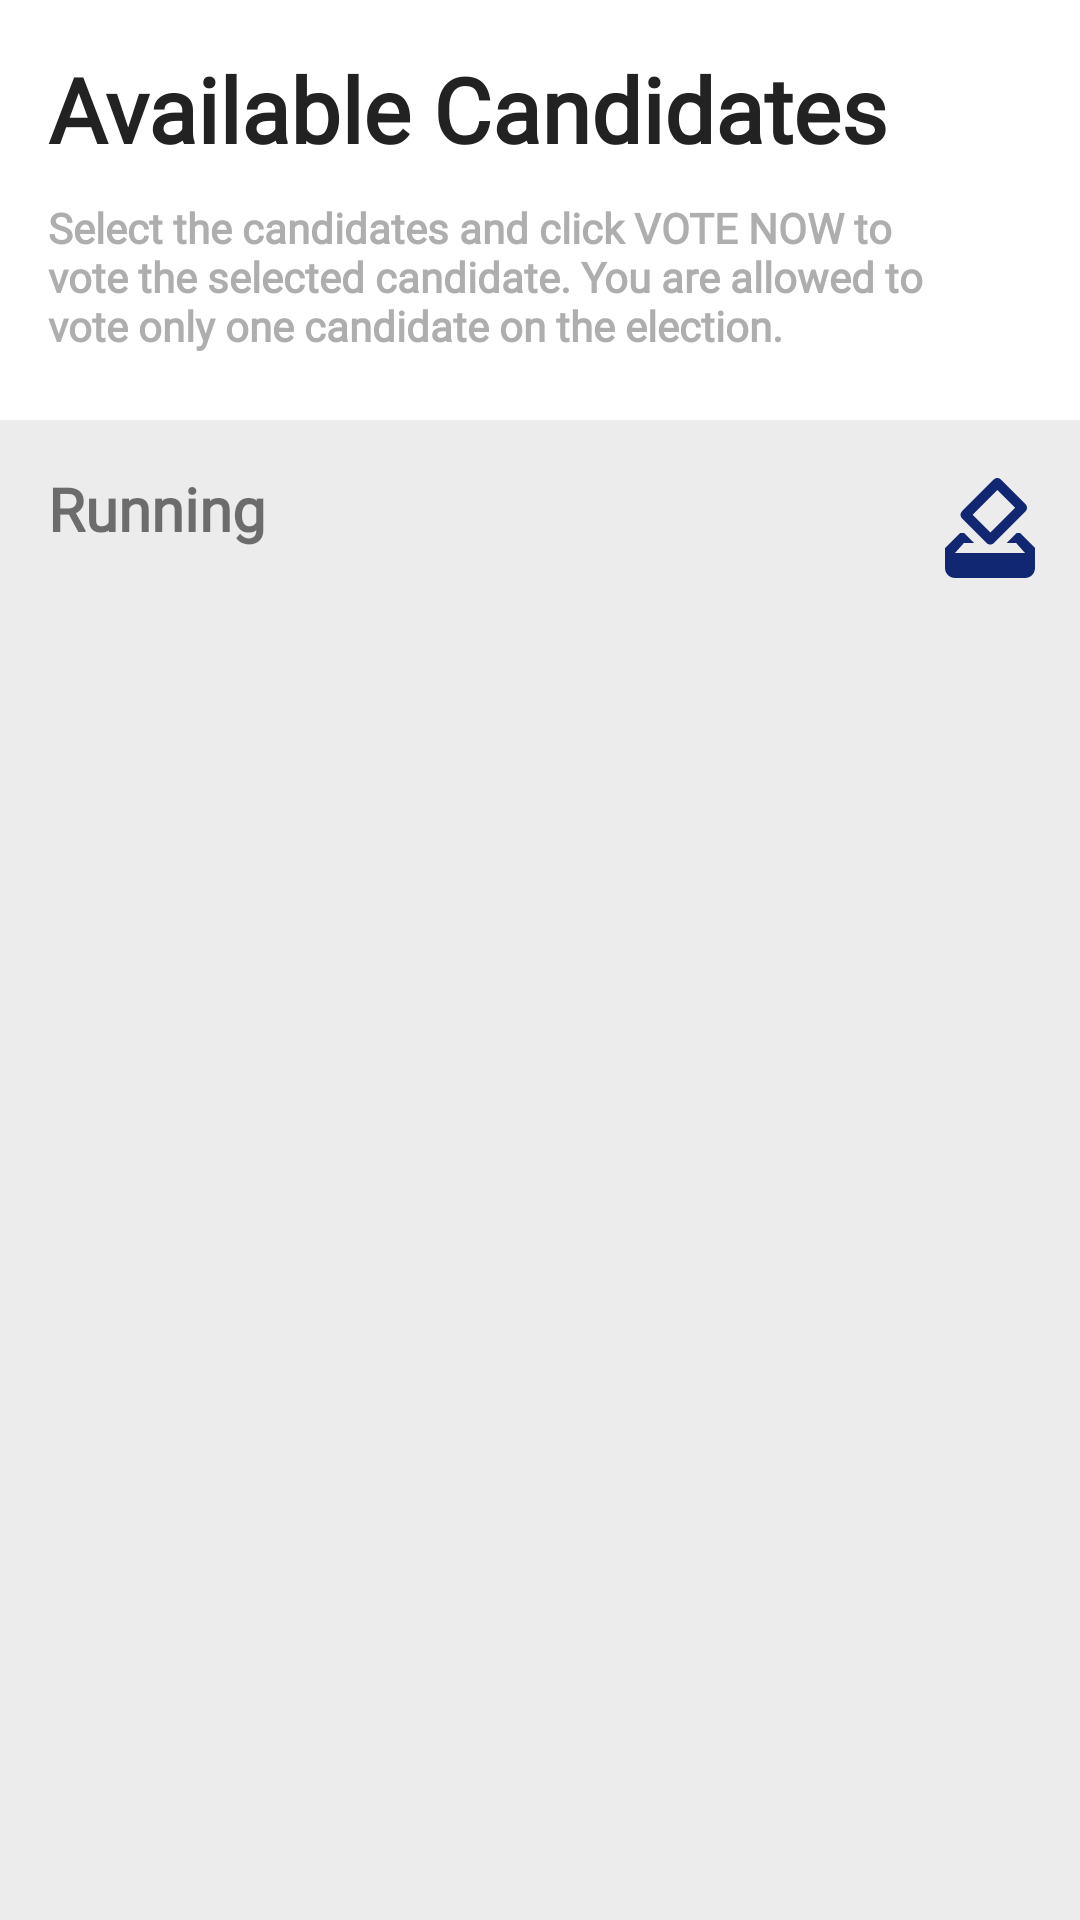

Here is an Android app screen rendered from its layout file. Give the layout XML and the strings, colors and styles it references.
<!-- AndroidManifest.xml: activity theme Theme.MaterialComponents.Light.NoActionBar -->
<!-- res/layout/activity_candidates.xml -->
<?xml version="1.0" encoding="utf-8"?>
<androidx.constraintlayout.widget.ConstraintLayout xmlns:android="http://schemas.android.com/apk/res/android"
    xmlns:app="http://schemas.android.com/apk/res-auto"
    xmlns:tools="http://schemas.android.com/tools"
    android:layout_width="match_parent"
    android:layout_height="match_parent"
    android:background="#ECECEC"
    tools:context=".CandidatesActivity">

    <LinearLayout
        android:id="@+id/linearLayout"
        android:layout_width="match_parent"
        android:layout_height="140dp"
        android:background="@color/white"
        android:orientation="vertical"
        app:layout_constraintEnd_toEndOf="parent"
        app:layout_constraintStart_toStartOf="parent"
        app:layout_constraintTop_toTopOf="parent">

        <TextView
            android:id="@+id/textView10"
            android:layout_width="wrap_content"
            android:layout_height="wrap_content"
            android:layout_marginStart="16dp"
            android:layout_marginTop="16dp"
            android:fontFamily="@font/amaranth_bold"
            android:text="Available Candidates"
            android:textColor="#222222"
            android:textSize="30sp"
            android:textStyle="bold"
            app:layout_constraintStart_toStartOf="parent"
            app:layout_constraintTop_toTopOf="parent" />

        <TextView
            android:layout_width="300dp"
            android:layout_height="wrap_content"
            android:layout_marginStart="16dp"
            android:layout_marginTop="10dp"
            android:fontFamily="@font/inder"
            android:text="@string/candidate_page_description"
            android:textColor="#ADAEAD"
            android:textStyle="bold" />
    </LinearLayout>

    <TextView
        android:id="@+id/textView7"
        android:layout_width="wrap_content"
        android:layout_height="wrap_content"
        android:layout_marginStart="16dp"
        android:layout_marginTop="16dp"
        android:fontFamily="@font/amaranth_bold"
        android:text="Running"
        android:textSize="20sp"
        android:textStyle="bold"
        app:layout_constraintStart_toStartOf="parent"
        app:layout_constraintTop_toBottomOf="@+id/linearLayout" />

    <ImageView
        android:id="@+id/imageView3"
        android:layout_width="wrap_content"
        android:layout_height="wrap_content"
        android:layout_marginEnd="10dp"
        android:src="@drawable/vote_running"
        app:layout_constraintBottom_toBottomOf="@+id/textView7"
        app:layout_constraintEnd_toEndOf="parent"
        app:layout_constraintTop_toTopOf="@+id/textView7"
        app:layout_constraintVertical_bias="0.0" />

    <androidx.recyclerview.widget.RecyclerView
        android:id="@+id/recyclerView"
        android:layout_width="0dp"
        android:layout_height="0dp"
        android:layout_marginTop="20dp"
        android:layout_marginEnd="20dp"
        android:layout_marginStart="20dp"
        app:layout_constraintBottom_toBottomOf="parent"
        app:layout_constraintEnd_toEndOf="parent"
        app:layout_constraintStart_toStartOf="parent"
        app:layout_constraintTop_toBottomOf="@+id/textView7" />
</androidx.constraintlayout.widget.ConstraintLayout>
<!-- resources referenced by this layout -->
<resources>
  <color name="white">#FFFFFFFF</color>
  <!-- drawable vote_running (drawable) -->
  <vector android:height="40dp" android:tint="#112772"
      android:viewportHeight="24" android:viewportWidth="24"
      android:width="40dp" xmlns:android="http://schemas.android.com/apk/res/android">
      <path android:fillColor="@android:color/white" android:pathData="M18,13h-0.68l-2,2h1.91L19,17L5,17l1.78,-2h2.05l-2,-2L6,13l-3,3v4c0,1.1 0.89,2 1.99,2L19,22c1.1,0 2,-0.89 2,-2v-4l-3,-3zM17,7.95l-4.95,4.95 -3.54,-3.54 4.95,-4.95L17,7.95zM12.76,2.29L6.39,8.66c-0.39,0.39 -0.39,1.02 0,1.41l4.95,4.95c0.39,0.39 1.02,0.39 1.41,0l6.36,-6.36c0.39,-0.39 0.39,-1.02 0,-1.41L14.16,2.3c-0.38,-0.4 -1.01,-0.4 -1.4,-0.01z"/>
  </vector>
  <string name="candidate_page_description">Select the candidates and click VOTE NOW to vote the selected candidate. You are allowed to vote only one candidate on the election. </string>
</resources>
